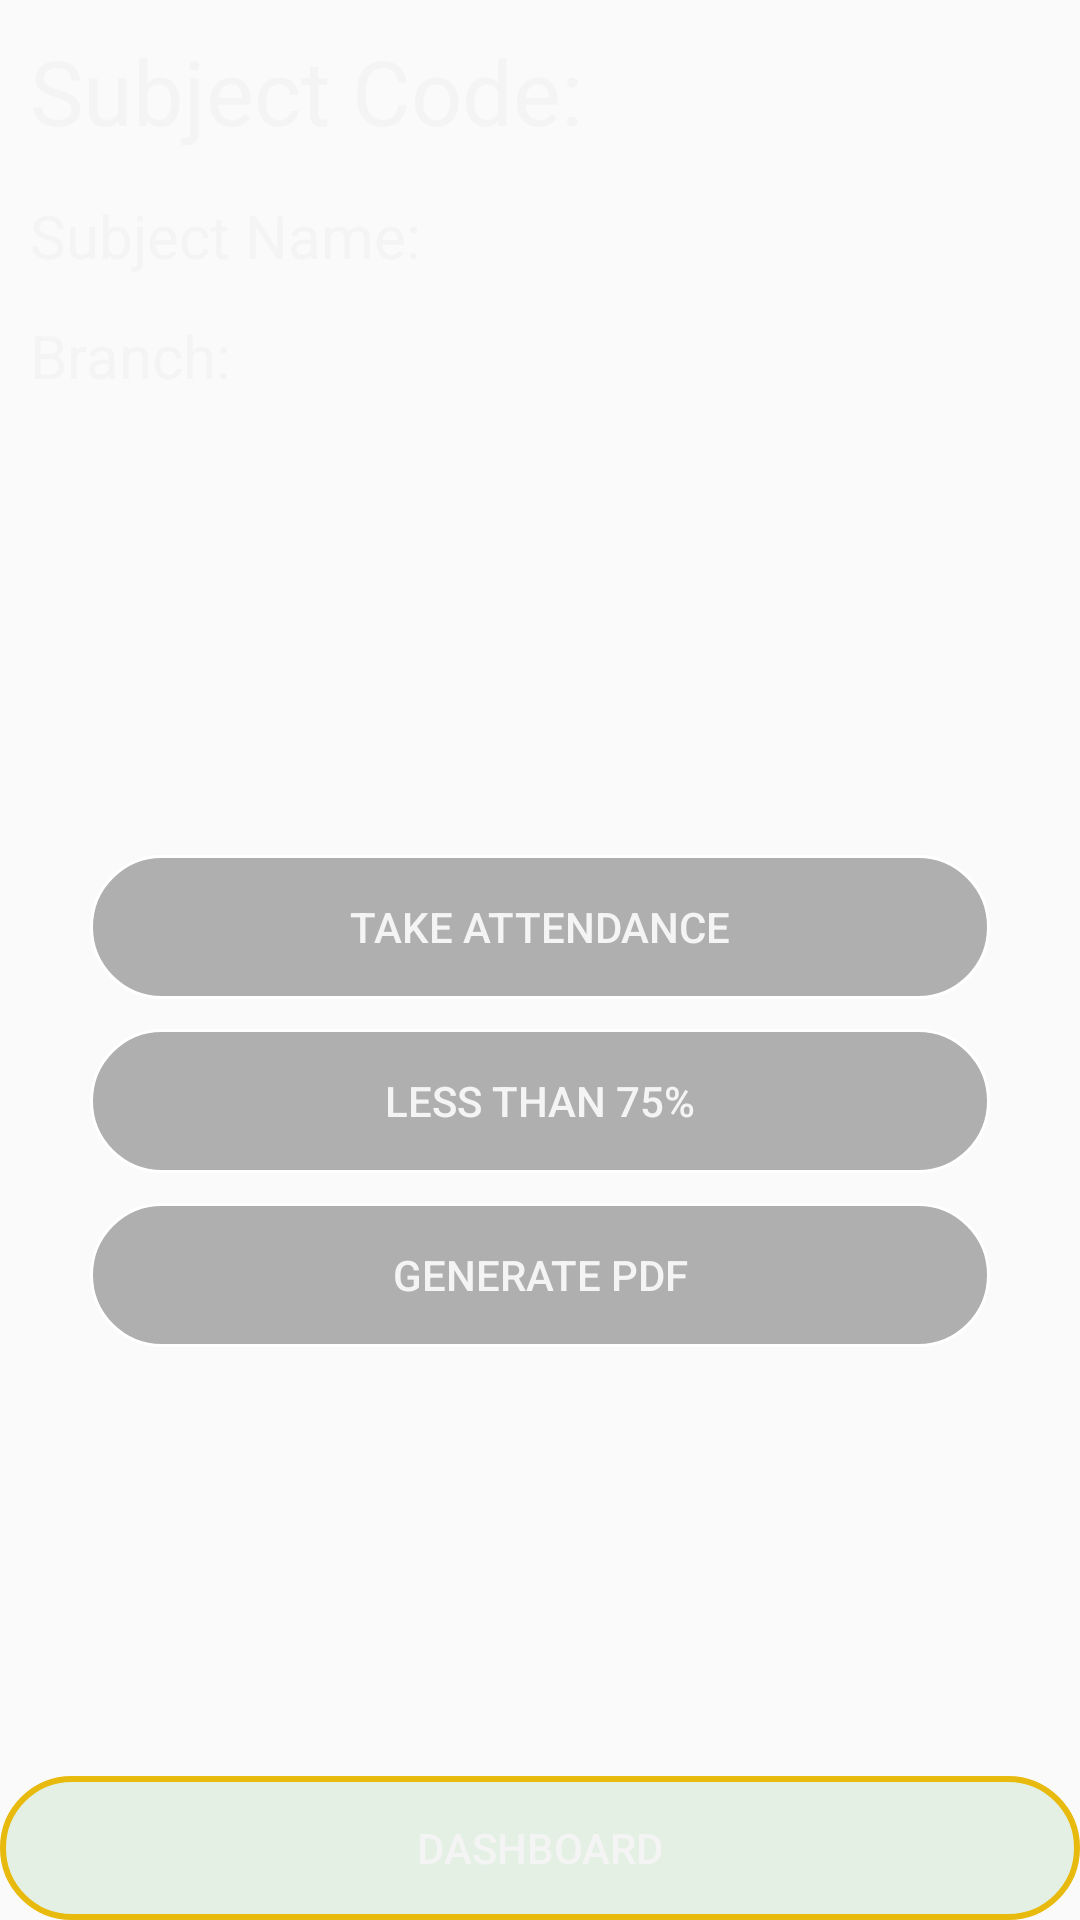

The Android layout XML behind this screen, and the referenced resources:
<!-- AndroidManifest.xml: application theme AppTheme -->
<!-- res/layout/activity_teacher_take_attendance.xml -->
<?xml version="1.0" encoding="utf-8"?>
<RelativeLayout xmlns:android="http://schemas.android.com/apk/res/android"
    android:orientation="vertical" android:layout_width="match_parent"
    android:layout_height="match_parent"
    android:background="@drawable/profile_back3">

    <LinearLayout
        android:id="@+id/details"
        android:layout_width="match_parent"
        android:layout_height="200dp"
        android:layout_centerHorizontal="true"
        android:orientation="vertical"
        android:background="@drawable/profile_back3">

        <TextView
            android:id="@+id/displaySubjectCode"
            android:layout_width="match_parent"
            android:layout_height="50dp"
            android:layout_marginTop="10dp"
            android:paddingLeft="10dp"
            android:textColor="@color/colorAccent1"
            style="@style/TextAppearance.AppCompat.Headline"
            android:fontFamily="sans-serif"
            android:textSize="30dp"
            android:text="Subject Code: "/>

        <TextView
            android:id="@+id/subjectName"
            android:layout_width="290dp"
            android:layout_height="30dp"
            android:layout_marginTop="5dp"
            android:paddingLeft="10dp"
            android:textColor="@color/colorAccent1"
            style="@style/TextAppearance.AppCompat.Headline"
            android:fontFamily="sans-serif"
            android:textSize="20dp"
            android:text="Subject Name: " />

        <TextView
            android:id="@+id/displayGroup"
            android:layout_width="290dp"
            android:layout_height="30dp"
            android:layout_marginTop="10dp"
            android:paddingLeft="10dp"
            android:textColor="@color/colorAccent1"
            style="@style/TextAppearance.AppCompat.Headline"
            android:fontFamily="sans-serif"
            android:textSize="20dp"
            android:text="Branch: " />

    </LinearLayout>
    <LinearLayout
        android:layout_width="wrap_content"
        android:layout_height="wrap_content"
        android:orientation="vertical"
        android:layout_centerHorizontal="true"
        android:layout_below="@+id/details"
        android:layout_marginTop="40dp">
        <Button
            android:id="@+id/scanQrCode"
            android:layout_width="300dp"

            android:layout_height="wrap_content"
            android:layout_centerHorizontal="true"
            android:layout_below="@id/details"
            android:layout_marginTop="45dp"
            android:background="@drawable/signup1"
            android:textColor="@color/colorAccent1"
            android:text="Take attendance"
            />
        <Button
            android:id="@+id/lessAttendance"
            android:layout_width="300dp"
            android:layout_height="wrap_content"
            android:layout_centerHorizontal="true"
            android:layout_below="@+id/scanQrCode"
            android:layout_marginTop="10dp"
            android:background="@drawable/signup1"
            android:textColor="@color/colorAccent1"
            android:text="less than 75%"
            />
        <Button
            android:id="@+id/generatePDF"
            android:layout_width="300dp"
            android:layout_centerHorizontal="true"
            android:layout_height="wrap_content"
            android:layout_marginTop="10dp"
            android:background="@drawable/signup1"
            android:textColor="@color/colorAccent1"
            android:text="generate pdf"
            />
    </LinearLayout>

    <Button
        android:id="@+id/backToDashboard"
        android:layout_width="match_parent"
        android:layout_height="wrap_content"
        android:layout_alignParentBottom="true"
        android:background="@drawable/profilebtnborder"
        android:textColor="@color/colorAccent1"
        android:text="Dashboard"
        />


</RelativeLayout>
<!-- resources referenced by this layout -->
<resources>
  <color name="colorAccent1">#f4f4f4</color>
  <!-- drawable profilebtnborder (drawable) -->
  <?xml version="1.0" encoding="utf-8"?>
  <shape xmlns:android="http://schemas.android.com/apk/res/android">
      <stroke android:color="@color/colorPrimary1"
  
          android:width="2dp"
          />
      <solid android:color="#1A148F18"/>
      <corners android:radius="200dp"/>
  
  </shape>
  <!-- drawable signup1 (drawable) -->
  <?xml version="1.0" encoding="utf-8"?>
  <shape android:shape="rectangle" xmlns:android="http://schemas.android.com/apk/res/android">
      <solid android:color="#4D000000"/>
      <stroke android:color="#FFFFFF"
          android:width="1dp"
          />
      <corners android:radius="200dp"/>
  </shape>
  <style name="AppTheme" parent="Theme.AppCompat.Light.NoActionBar">
          
          <item name="colorPrimary">@color/colorPrimary</item>
          <item name="colorPrimaryDark">@color/colorPrimaryDark</item>
          <item name="colorAccent">@color/colorAccent</item>
  
      </style>
  <color name="colorPrimary1">#E7BA0D</color>
  <color name="colorPrimary">#4279D6</color>
  <color name="colorPrimaryDark">#092E4B</color>
  <color name="colorAccent">#C7F1F8</color>
</resources>
